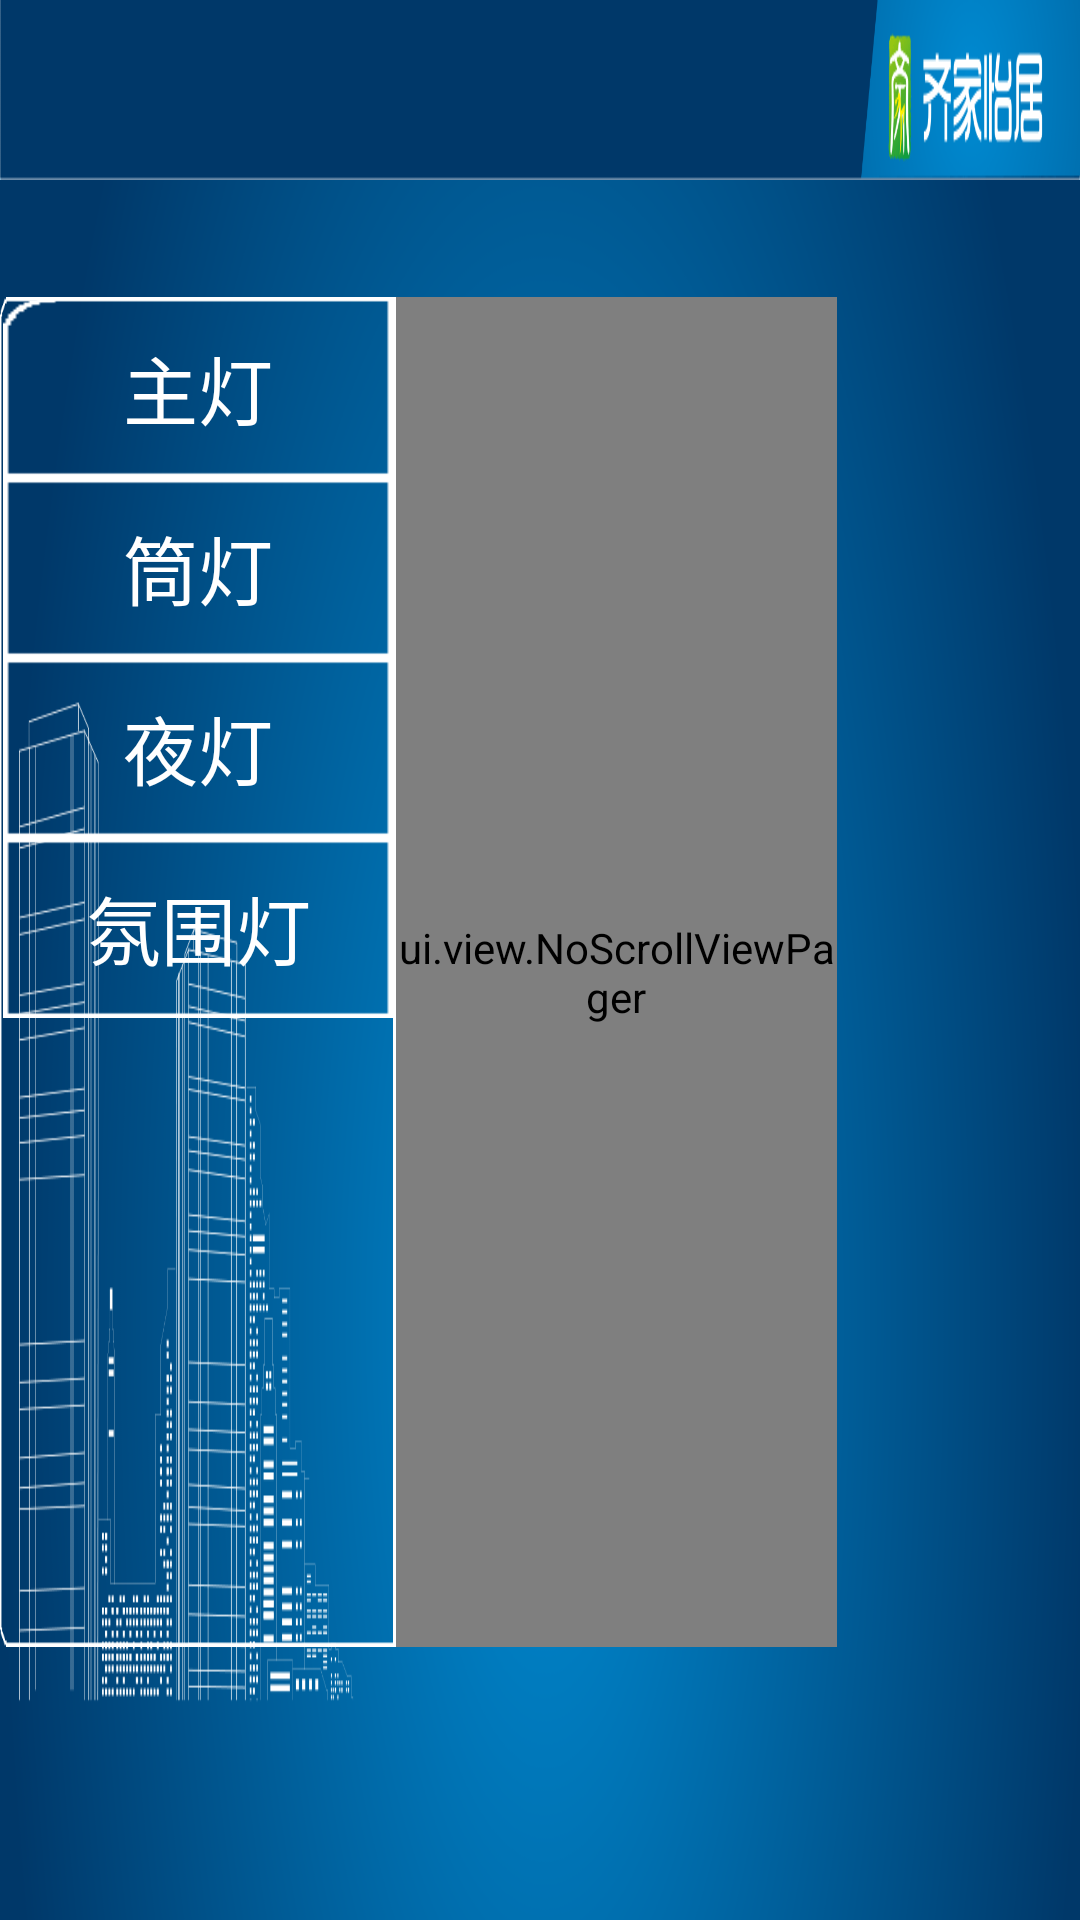

This screen was rendered from an Android layout file. Write that file and the resources it references.
<!-- AndroidManifest.xml: application theme AppTheme -->
<!-- res/layout/fargment_lamp.xml -->
<?xml version="1.0" encoding="utf-8"?>
<LinearLayout xmlns:android="http://schemas.android.com/apk/res/android"
    xmlns:tools="http://schemas.android.com/tools"
    android:layout_width="match_parent"
    android:layout_height="match_parent"
    android:orientation="vertical">

    <LinearLayout
        android:layout_width="match_parent"
        android:layout_height="60dp"
        android:background="@drawable/titlebbj"
        android:orientation="horizontal">
        />
    </LinearLayout>

    <RelativeLayout
        android:layout_width="match_parent"
        android:layout_height="640dp"
        android:background="@drawable/statebj">



        <LinearLayout

            android:layout_width="1100dp"
            android:layout_height="450dp"
            android:background="@drawable/curtainbj"
            android:orientation="horizontal"
            android:layout_marginEnd="81dp"
            android:layout_marginTop="39dp"
            android:layout_alignParentTop="true"
            android:layout_alignParentEnd="true">

            <RadioGroup
                android:id="@+id/rg_content"
                android:layout_marginTop="0.2dp"
                android:layout_width="wrap_content"
                android:layout_height="match_parent"
                android:layout_marginLeft="1dp"
                android:orientation="vertical">

                <RadioButton

                    android:id="@+id/rb_zd"
                    android:layout_width="130dp"
                    android:layout_height="60dp"
                    android:gravity="center"
                    android:background="@drawable/lamp_xml"
                    android:button="@null"
                    android:text="主灯"
                    android:textColor="#fff"
                    android:textSize="25sp" />

                <RadioButton
                    android:id="@+id/rb_td"
                    android:layout_width="130dp"
                    android:layout_height="60dp"
                    android:background="@drawable/lamp_two_xml"
                    android:button="@null"
                    android:text="筒灯"
                    android:gravity="center"
                    android:textColor="#fff"
                    android:textSize="25sp" />

                <RadioButton
                    android:id="@+id/rb_yd"
                    android:layout_width="130dp"
                    android:layout_height="60dp"
                    android:gravity="center"
                    android:background="@drawable/lamp_two_xml"
                    android:button="@null"
                    android:text="夜灯"
                    android:textColor="#fff"
                    android:textSize="25sp" />
                <RadioButton
                    android:id="@+id/rb_fwd"
                    android:layout_width="130dp"
                    android:layout_height="60dp"
                    android:background="@drawable/lamp_two_xml"
                    android:button="@null"
                    android:text="氛围灯"
                    android:gravity="center"
                    android:textColor="#fff"
                    android:textSize="25sp" />

            </RadioGroup>
            <TextView
                android:layout_width="1dp"
                android:layout_height="match_parent"
                android:background="#fff"

                />
                <ui.view.NoScrollViewPager
                    android:id="@+id/vp_content"
                    android:layout_width="match_parent"

                    android:layout_height="match_parent"/>




        </LinearLayout>

    </RelativeLayout>

</LinearLayout>
<!-- resources referenced by this layout -->
<resources>
  <!-- drawable curtainbj: png bitmap (drawable-hdpi, 2545 bytes) -->
  <!-- drawable lamp_two_xml (drawable) -->
  <?xml version="1.0" encoding="UTF-8"?>
  <selector xmlns:android="http://schemas.android.com/apk/res/android">
  <item android:drawable="@drawable/lamp_two_pre" android:state_checked="true"/>
  <item android:drawable="@drawable/lamp_two" />
  
  </selector>
  <!-- drawable lamp_xml (drawable) -->
  <?xml version="1.0" encoding="UTF-8"?>
  <selector xmlns:android="http://schemas.android.com/apk/res/android">
  <item android:drawable="@drawable/lamp_seting_pre" android:state_checked="true"/>
  <item android:drawable="@drawable/lamp_seting" />
  
  </selector>
  <!-- drawable statebj: png bitmap (drawable-hdpi, 279151 bytes) -->
  <!-- drawable titlebbj: png bitmap (drawable-hdpi, 9337 bytes) -->
  <style name="AppTheme" parent="Theme.AppCompat.Light.DarkActionBar">
          
  
          <item name="colorPrimary">@color/colorPrimary</item>
          <item name="colorPrimaryDark">@color/colorPrimaryDark</item>
          <item name="colorAccent">@color/colorAccent</item>
      </style>
  <!-- drawable lamp_two_pre: png bitmap (drawable-hdpi, 1676 bytes) -->
  <!-- drawable lamp_two: png bitmap (drawable-hdpi, 1023 bytes) -->
  <!-- drawable lamp_seting_pre: png bitmap (drawable-hdpi, 1702 bytes) -->
  <!-- drawable lamp_seting: png bitmap (drawable-hdpi, 1056 bytes) -->
  <color name="colorPrimary">#3F51B5</color>
  <color name="colorPrimaryDark">#303F9F</color>
  <color name="colorAccent">#FF4081</color>
</resources>
